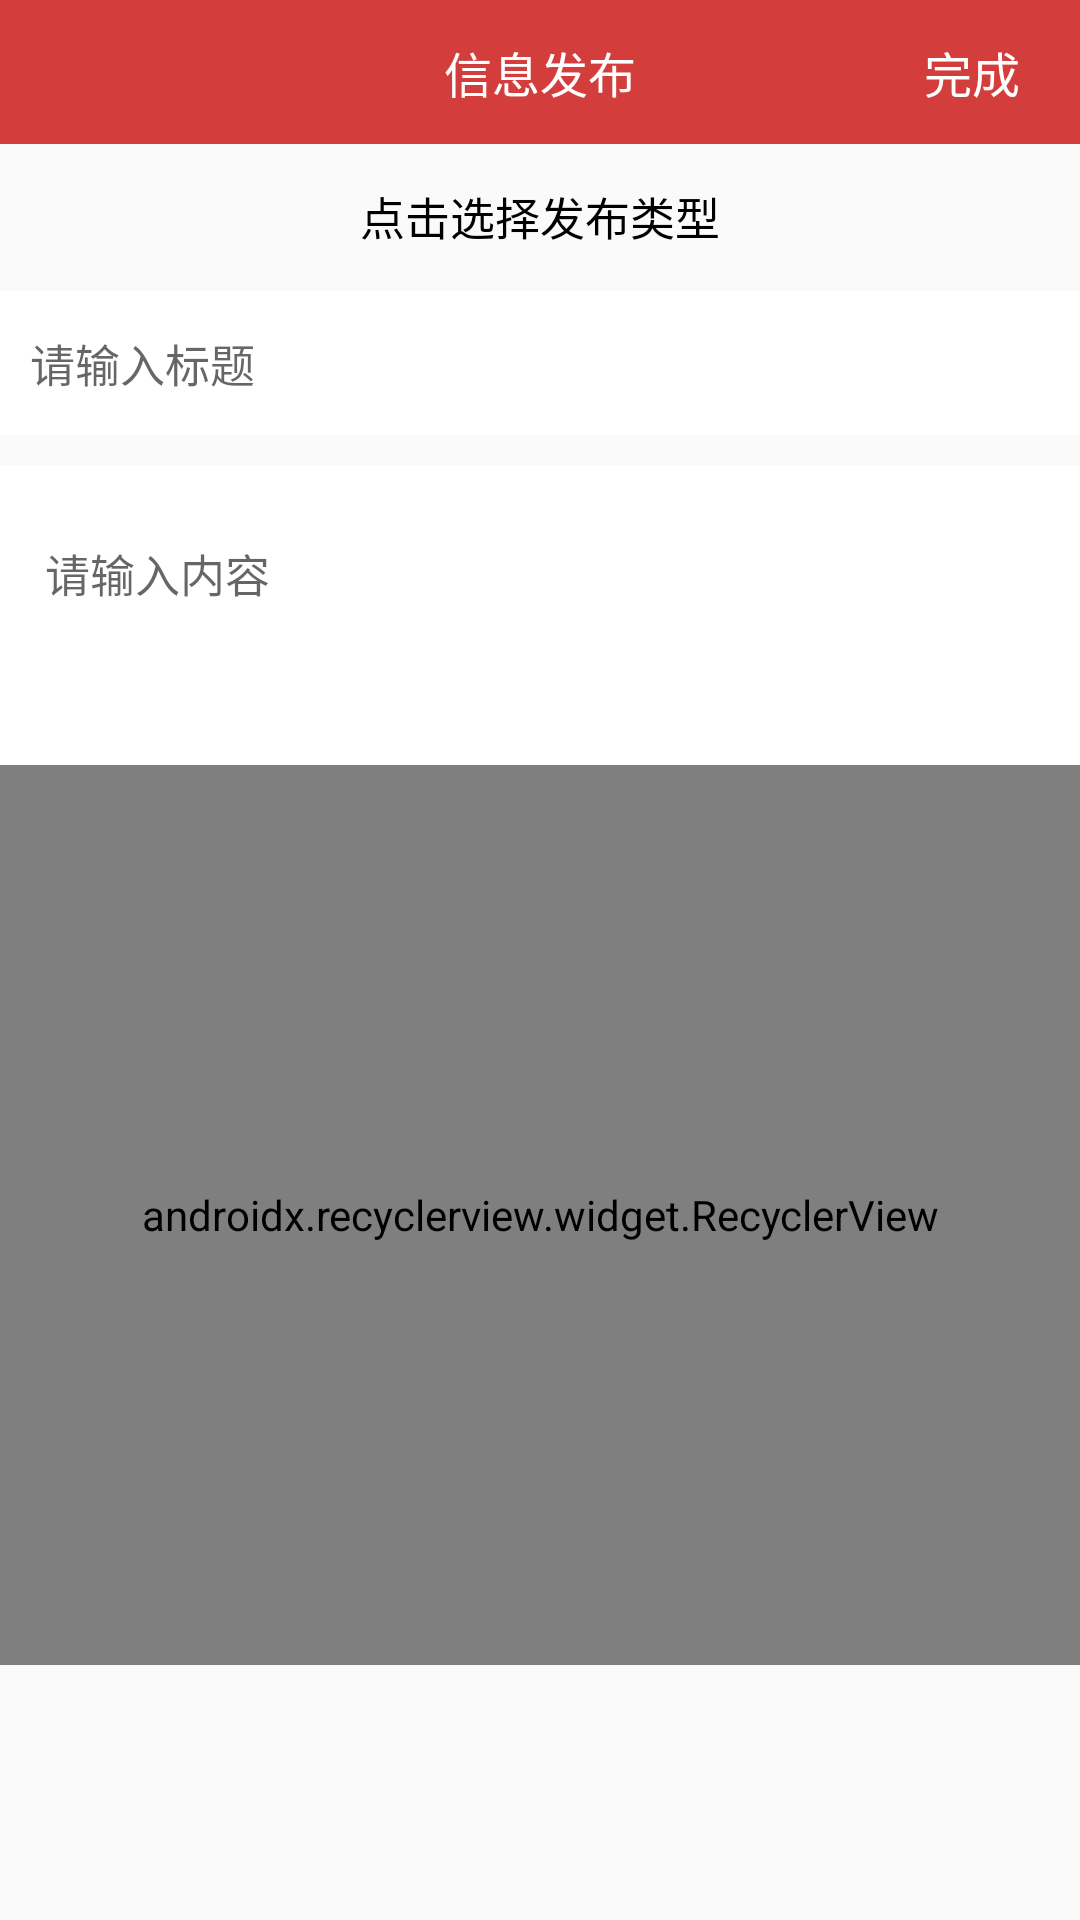

Layout XML and referenced resources for this Android screen:
<!-- AndroidManifest.xml: application theme AppTheme -->
<!-- res/layout/fragment_speak.xml -->
<?xml version="1.0" encoding="utf-8"?>
<RelativeLayout
    xmlns:android="http://schemas.android.com/apk/res/android"
    xmlns:app="http://schemas.android.com/apk/res-auto"
    xmlns:tools="http://schemas.android.com/tools"
    android:layout_width="wrap_content"
    android:layout_height="wrap_content"
    android:background="@color/transparent"
    android:fitsSystemWindows="true">
    
    <FrameLayout
        android:id="@+id/header"
        style="@style/Header">

        

        <TextView
            android:id="@+id/headerTitle"
            style="@style/HeaderTitle"
            android:text="信息发布">

        </TextView>

        <TextView
            android:id="@+id/wancheng"
            style="@style/HeaderMenuText"
            android:layout_margin="10dp"
            android:text="完成"

            />

    </FrameLayout>

    <ScrollView
        android:layout_width="match_parent"
        android:layout_height="match_parent"
        android:layout_below="@+id/header"
        android:fillViewport="true">

        <LinearLayout

            android:layout_width="match_parent"
            android:layout_height="wrap_content"
            android:orientation="vertical">


            <LinearLayout
                android:id="@+id/lien"
                style="@style/ListItem"
                android:layout_width="match_parent"
                android:layout_height="wrap_content"
                android:gravity="center">

                <TextView
                    android:id="@+id/type"
                    android:layout_width="wrap_content"
                    android:layout_height="wrap_content"
                    android:text="点击选择发布类型"
                    android:textColor="#000"
                    android:textSize="15dp" />

            </LinearLayout>

            <LinearLayout
                android:id="@+id/lin_2"
                android:layout_width="match_parent"
                android:layout_height="wrap_content"
                android:layout_below="@+id/lien"
                android:layout_marginTop="1dp"
                android:background="#fff"
                android:gravity="center|left"
                android:minHeight="48dp">

                <EditText
                    android:id="@+id/title"
                    android:layout_width="match_parent"
                    android:layout_height="wrap_content"
                    android:layout_marginLeft="10dp"
                    android:background="@null"
                    android:hint="请输入标题"
                    android:textSize="15dp" />


            </LinearLayout>

            <LinearLayout

                android:layout_width="match_parent"
                android:layout_height="wrap_content"
                android:layout_below="@+id/lin_2"
                android:layout_marginTop="10dp"
                android:background="#fff"
                android:orientation="vertical">

                <LinearLayout
                    android:id="@+id/line3"
                    android:layout_width="match_parent"
                    android:layout_height="wrap_content"
                    android:layout_below="@+id/lin_2"
                    android:layout_marginBottom="10dp"
                    android:layout_marginTop="10dp"
                    android:orientation="vertical">

                    <EditText
                        android:id="@+id/capacity"
                        android:layout_width="match_parent"
                        android:layout_height="wrap_content"
                        android:background="#ffffffff"
                        android:gravity="left|top"
                        android:hint="请输入内容"
                        android:inputType="textMultiLine"
                        android:maxLength="1000"
                        android:minHeight="80dp"
                        android:minLines="1"
                        android:padding="@dimen/padding_xlarge"
                        android:textColor="#ff333333"
                        android:textSize="15dp" />
                </LinearLayout>

            

                <android.support.v7.widget.RecyclerView
                    android:id="@+id/recyclerView"
                    android:layout_width="match_parent"
                    android:layout_height="300dp"
                    android:choiceMode="singleChoice"
                    android:divider="@null"
                    android:fadingEdge="none"
                    android:listSelector="@android:color/transparent"
                    android:scrollbarStyle="outsideOverlay"
                    app:layoutManager="android.support.v7.widget.GridLayoutManager"
                    app:spanCount="4"
                    tools:listitem="@layout/item_image"/>


            </LinearLayout>


        </LinearLayout>
    </ScrollView>


</RelativeLayout>
<!-- resources referenced by this layout -->
<resources>
  <color name="transparent">#00000000</color>
  <dimen name="padding_xlarge">15dp</dimen>
  <style name="Header">
          <item name="android:background">@color/colorPrimary</item>
          <item name="android:layout_width">match_parent</item>
          <item name="android:layout_height">@dimen/header_height</item>
      </style>
  <style name="HeaderBack">
          <item name="android:src">@drawable/ic_action_back</item>
          <item name="android:scaleType">center</item>
          <item name="android:background">@drawable/action_item_background</item>
          <item name="android:layout_width">@dimen/header_item_width</item>
          <item name="android:layout_height">@dimen/header_item_height</item>
          <item name="android:layout_gravity">left|center_vertical</item>
      </style>
  <style name="HeaderMenuText">
          <item name="android:textSize">@dimen/font_size_large</item>
          <item name="android:textColor">#ffffffff</item>
          <item name="android:background">@drawable/action_item_background</item>
          <item name="android:gravity">center</item>
          <item name="android:paddingLeft">@dimen/padding_large</item>
          <item name="android:paddingRight">@dimen/padding_large</item>
          <item name="android:layout_width">wrap_content</item>
          <item name="android:layout_height">@dimen/header_item_height</item>
          <item name="android:layout_gravity">right|center_vertical</item>
      </style>
  <style name="HeaderTitle">
          <item name="android:layout_width">wrap_content</item>
          <item name="android:layout_height">wrap_content</item>
          <item name="android:textSize">@dimen/font_size_large</item>
          <item name="android:textColor">#ffffffff</item>
          <item name="android:layout_gravity">center</item>
      </style>
  <style name="ListItem">
          <item name="android:background">@drawable/list_item_background</item>
          <item name="android:layout_width">match_parent</item>
          <item name="android:layout_height">wrap_content</item>
          <item name="android:minHeight">@dimen/list_item_min_height</item>
      </style>
  <style name="AppTheme" parent="Theme.AppCompat.Light.NoActionBar">
          
          <item name="colorPrimary">@color/colorPrimary</item>
          <item name="colorPrimaryDark">@color/colorPrimary</item>
          <item name="colorAccent">@color/colorAccent</item>
      </style>
  <color name="colorPrimary">#D33D3C</color>
  <dimen name="header_height">48dp</dimen>
  <dimen name="header_item_width">48dp</dimen>
  <dimen name="header_item_height">36dp</dimen>
  <dimen name="font_size_large">16dp</dimen>
  <dimen name="padding_large">10dp</dimen>
  <dimen name="list_item_min_height">48dp</dimen>
  <color name="colorAccent">#FF4081</color>
</resources>
